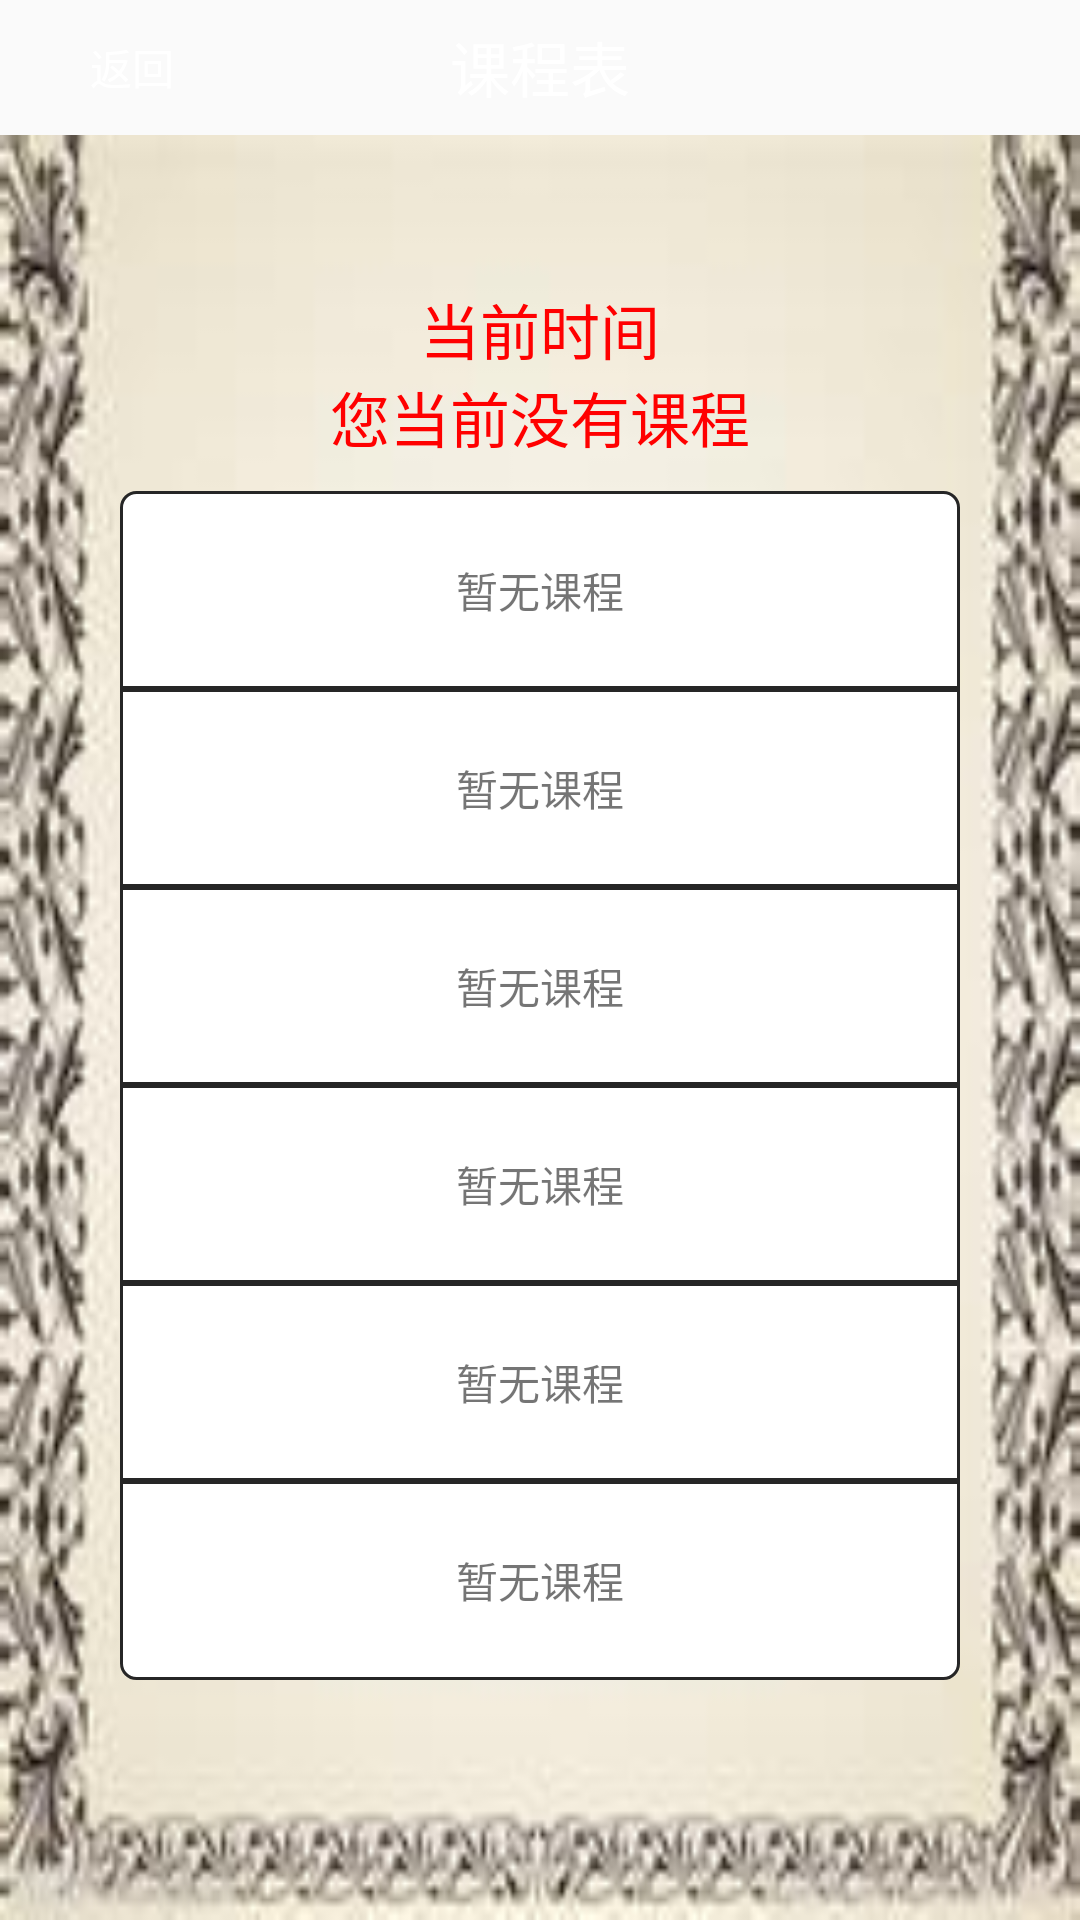

The Android layout XML behind this screen, and the referenced resources:
<!-- AndroidManifest.xml: application theme AppTheme -->
<!-- res/layout/activity_show_class.xml -->
<?xml version="1.0" encoding="utf-8"?>
<LinearLayout xmlns:android="http://schemas.android.com/apk/res/android"
    xmlns:tools="http://schemas.android.com/tools"
    android:layout_width="match_parent"
    android:layout_height="match_parent"
    android:orientation="vertical"
    tools:context="com.ustb.superui.ustbedu.activity.show_class">
    <RelativeLayout
        android:layout_width="match_parent"
        android:layout_height="45dp"
        android:background="@drawable/title_bar"
        android:gravity="center_vertical"  >
        <Button
            android:layout_width="wrap_content"
            android:layout_height="wrap_content"
            android:layout_centerVertical="true"
            android:text="返回"
            android:textSize="14sp"
            android:textColor="#fff"
            android:onClick="show_class_back"
            android:background="@drawable/title_btn_back"/>
        <TextView
            android:id="@+id/class_week"
            android:layout_width="wrap_content"
            android:layout_height="wrap_content"
            android:text="课程表"
            android:layout_centerInParent="true"
            android:textSize="20sp"
            android:textColor="#ffffff" />
    </RelativeLayout>

    <LinearLayout
        android:layout_width="match_parent"
        android:layout_height="match_parent"
        android:background="@drawable/class_info_bg"
        android:gravity="center"
        android:orientation="vertical"
        android:paddingTop="40dp"
        android:paddingBottom="80dp"
        >
        <TextView
            android:layout_marginTop="10dp"
            android:id="@+id/time_is_class"
            android:gravity="center"
            android:layout_gravity="center"
            android:textColor="#FF0000"
            android:textSize="20sp"
            android:text="当前时间"
            android:layout_width="wrap_content"
            android:layout_height="wrap_content" />
        <TextView
            android:layout_marginBottom="10dp"
            android:id="@+id/is_class"
            android:gravity="center"
            android:layout_gravity="center"
            android:textColor="#FF0000"
            android:textSize="20sp"
            android:text="您当前没有课程"
            android:layout_width="wrap_content"
            android:layout_height="wrap_content" />
        <TextView
        android:id="@+id/class1"
        android:gravity="center"
        android:layout_weight="1"
        android:layout_width="match_parent"
        android:layout_height="wrap_content"
        android:layout_marginLeft="40dp"
        android:layout_marginRight="40dp"
        android:text="暂无课程"
        android:background="@drawable/class_info_first"
        />
        <TextView
            android:id="@+id/class2"
            android:gravity="center"
            android:layout_weight="1"
            android:layout_width="match_parent"
            android:layout_height="wrap_content"
            android:layout_marginLeft="40dp"
            android:layout_marginRight="40dp"
            android:text="暂无课程"
            android:background="@drawable/class_info_item"
            />
        <TextView
            android:id="@+id/class3"
            android:gravity="center"
            android:layout_weight="1"
            android:layout_width="match_parent"
            android:layout_height="wrap_content"
            android:layout_marginLeft="40dp"
            android:layout_marginRight="40dp"
            android:text="暂无课程"
            android:background="@drawable/class_info_item"
            />
        <TextView
            android:id="@+id/class4"
            android:gravity="center"
            android:layout_weight="1"
            android:layout_width="match_parent"
            android:layout_height="wrap_content"
            android:layout_marginLeft="40dp"
            android:layout_marginRight="40dp"
            android:text="暂无课程"
            android:background="@drawable/class_info_item"
            />
        <TextView
            android:id="@+id/class5"
            android:gravity="center"
            android:layout_weight="1"
            android:layout_width="match_parent"
            android:layout_height="wrap_content"
            android:layout_marginLeft="40dp"
            android:layout_marginRight="40dp"
            android:text="暂无课程"
            android:background="@drawable/class_info_item"
            />
        <TextView
            android:id="@+id/class6"
            android:gravity="center"
            android:layout_weight="1"
            android:layout_width="match_parent"
            android:layout_height="wrap_content"
            android:layout_marginLeft="40dp"
            android:layout_marginRight="40dp"
            android:text="暂无课程"
            android:background="@drawable/class_info_last"
            />
    </LinearLayout>
</LinearLayout>
<!-- resources referenced by this layout -->
<resources>
  <!-- drawable class_info_bg: jpg bitmap (drawable, 7234 bytes) -->
  <!-- drawable class_info_first (drawable) -->
  <?xml version="1.0" encoding="utf-8"?>
  <shape xmlns:android="http://schemas.android.com/apk/res/android">
      <solid android:color="#FFFFFF" />
      <stroke android:color="#262626"
          android:width="1dp"/>
      <corners android:topLeftRadius="5dp"
          android:topRightRadius="5dp"
          />
  </shape>
  <!-- drawable class_info_item (drawable) -->
  <?xml version="1.0" encoding="utf-8"?>
  <shape xmlns:android="http://schemas.android.com/apk/res/android">
      <solid android:color="#FFFFFF" />
      <stroke android:color="#262626"
          android:width="1dp"/>
  </shape>
  <!-- drawable class_info_last (drawable) -->
  <?xml version="1.0" encoding="utf-8"?>
  <shape xmlns:android="http://schemas.android.com/apk/res/android">
      <solid android:color="#FFFFFF" />
      <stroke android:color="#262626"
          android:width="1dp"/>
      <corners android:bottomLeftRadius="5dp"
          android:bottomRightRadius="5dp"
          />
  </shape>
  <style name="AppTheme" parent="Theme.AppCompat.Light.NoActionBar" />
</resources>
